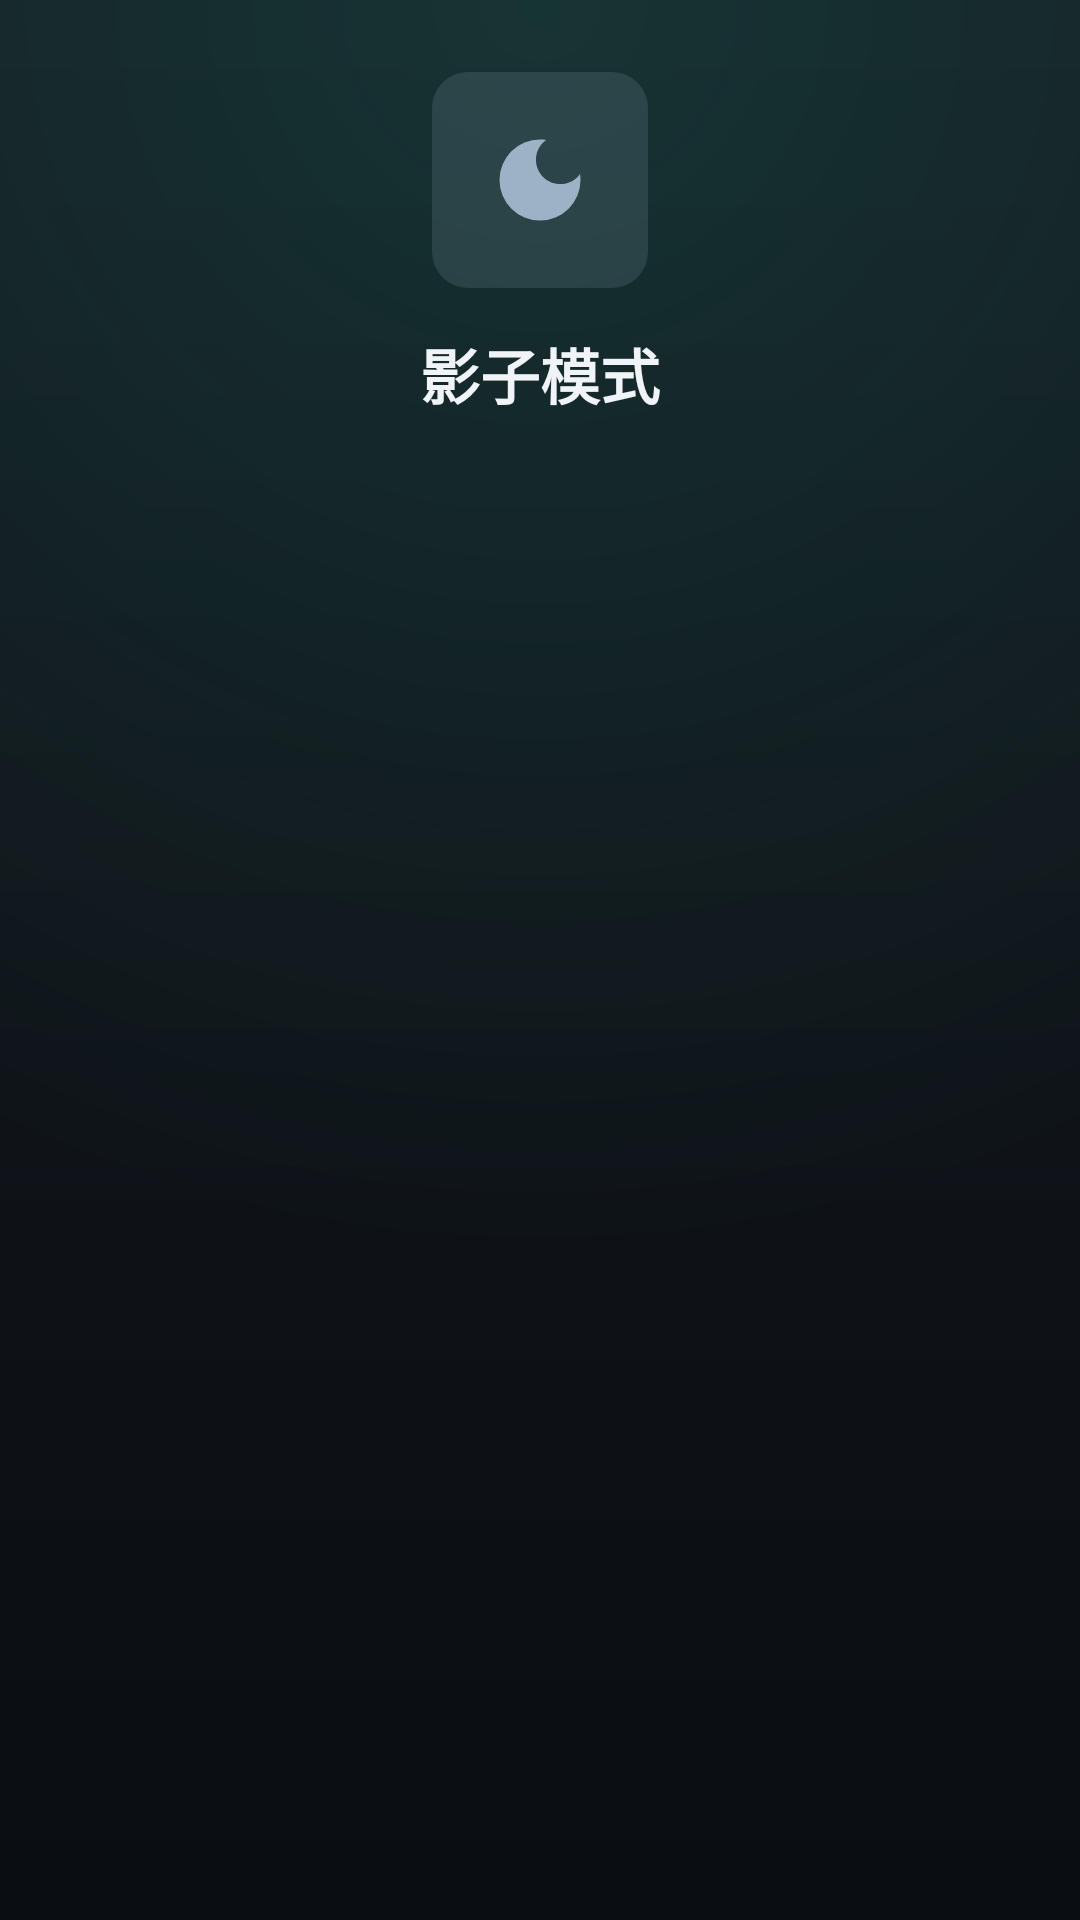

The Android layout XML behind this screen, and the referenced resources:
<!-- AndroidManifest.xml: activity theme Theme.STPatch.NoActionBar -->
<!-- res/layout/activity_shadow.xml -->
<?xml version="1.0" encoding="utf-8"?>
<LinearLayout xmlns:android="http://schemas.android.com/apk/res/android"
    xmlns:app="http://schemas.android.com/apk/res-auto"
    android:layout_width="match_parent"
    android:layout_height="match_parent"
    android:background="@drawable/bg_app"
    android:orientation="vertical">

    
    <LinearLayout
        android:layout_width="match_parent"
        android:layout_height="wrap_content"
        android:orientation="vertical"
        android:gravity="center"
        android:padding="24dp">

        <FrameLayout
            android:layout_width="72dp"
            android:layout_height="72dp"
            android:layout_marginBottom="14dp"
            android:background="@drawable/bg_icon_box"
            android:backgroundTint="@color/st_shadow_box">

            <ImageView
                android:layout_width="36dp"
                android:layout_height="36dp"
                android:layout_gravity="center"
                android:src="@drawable/ic_mode_shadow"
                app:tint="@color/st_shadow" />
        </FrameLayout>

        <TextView
            android:layout_width="wrap_content"
            android:layout_height="wrap_content"
            android:text="影子模式"
            android:textColor="@color/st_text_primary"
            android:textSize="20sp"
            android:textStyle="bold"
            android:layout_marginBottom="16dp" />

        <ProgressBar
            android:id="@+id/shadowProgressBar"
            style="?android:attr/progressBarStyleHorizontal"
            android:layout_width="match_parent"
            android:layout_height="wrap_content"
            android:layout_marginTop="8dp"
            android:layout_marginBottom="10dp"
            android:progressDrawable="@drawable/bg_progress_rounded"
            android:visibility="gone" />

        <TextView
            android:id="@+id/statusText"
            android:layout_width="match_parent"
            android:layout_height="wrap_content"
            android:gravity="center"
            android:textColor="@color/st_text_secondary"
            android:textSize="14sp" />

        <com.google.android.material.button.MaterialButton
            android:id="@+id/startButton"
            style="@style/Widget.STPatch.Button.Primary"
            android:layout_width="match_parent"
            android:layout_height="52dp"
            android:layout_marginTop="18dp"
            android:text="启动影子酒馆"
            app:icon="@drawable/ic_mode_launch"
            app:iconGravity="textStart"
            app:iconPadding="10dp"
            app:iconTint="@color/st_on_accent"
            android:visibility="gone" />

        <com.google.android.material.button.MaterialButton
            android:id="@+id/copyButton"
            style="@style/Widget.STPatch.Button.Tonal"
            android:layout_width="match_parent"
            android:layout_height="48dp"
            android:layout_marginTop="10dp"
            android:text="从 Termux 复制酒馆"
            app:icon="@drawable/ic_mode_migrate"
            app:iconGravity="textStart"
            app:iconPadding="10dp"
            app:iconSize="18dp"
            app:iconTint="@color/st_accent"
            android:visibility="gone" />

        <com.google.android.material.button.MaterialButton
            android:id="@+id/importButton"
            style="@style/Widget.STPatch.Button.Tonal"
            android:layout_width="match_parent"
            android:layout_height="48dp"
            android:layout_marginTop="10dp"
            android:text="导入影子副本"
            app:icon="@drawable/ic_folder"
            app:iconGravity="textStart"
            app:iconPadding="10dp"
            app:iconSize="18dp"
            app:iconTint="@color/st_accent"
            android:visibility="gone" />

        <com.google.android.material.button.MaterialButton
            android:id="@+id/retryButton"
            style="@style/Widget.STPatch.Button.Outlined"
            android:layout_width="wrap_content"
            android:layout_height="44dp"
            android:paddingStart="24dp"
            android:paddingEnd="24dp"
            android:layout_marginTop="12dp"
            android:text="重试"
            app:icon="@drawable/ic_refresh"
            app:iconGravity="textStart"
            app:iconPadding="8dp"
            app:iconSize="16dp"
            app:iconTint="@color/st_accent"
            android:visibility="gone" />

    </LinearLayout>

    
    <LinearLayout
        android:id="@+id/logBox"
        android:layout_width="match_parent"
        android:layout_height="0dp"
        android:layout_weight="1"
        android:orientation="vertical"
        android:layout_marginStart="16dp"
        android:layout_marginEnd="16dp"
        android:layout_marginBottom="16dp"
        android:visibility="gone">

        <LinearLayout
            android:layout_width="match_parent"
            android:layout_height="wrap_content"
            android:orientation="horizontal"
            android:gravity="center_vertical"
            android:layout_marginBottom="8dp">

            <TextView
                android:layout_width="0dp"
                android:layout_height="wrap_content"
                android:layout_weight="1"
                android:text="启动日志"
                android:textColor="@color/st_accent"
                android:textSize="12sp"
                android:textStyle="bold"
                android:letterSpacing="0.08" />

            <com.google.android.material.button.MaterialButton
                android:id="@+id/copyLogButton"
                style="@style/Widget.STPatch.Button.Tonal"
                android:layout_width="wrap_content"
                android:layout_height="32dp"
                android:minWidth="0dp"
                android:paddingStart="16dp"
                android:paddingEnd="16dp"
                android:insetTop="0dp"
                android:insetBottom="0dp"
                android:text="复制"
                android:textSize="11sp"
                app:cornerRadius="10dp" />

        </LinearLayout>

        <ScrollView
            android:id="@+id/logScrollView"
            android:layout_width="match_parent"
            android:layout_height="0dp"
            android:layout_weight="1"
            android:background="@drawable/bg_log_console"
            android:padding="10dp"
            android:overScrollMode="never">

            <TextView
                android:id="@+id/logTextView"
                android:layout_width="match_parent"
                android:layout_height="wrap_content"
                android:textColor="@color/st_log_text"
                android:textSize="10sp"
                android:fontFamily="monospace"
                android:textIsSelectable="true"
                android:lineSpacingExtra="1dp" />

        </ScrollView>

    </LinearLayout>

</LinearLayout>
<!-- resources referenced by this layout -->
<resources>
  <color name="st_accent">#FF2BDFAF</color>
  <color name="st_log_text">#FFC7D0D9</color>
  <color name="st_on_accent">#FF052A20</color>
  <color name="st_shadow">#FF9DB2C7</color>
  <color name="st_shadow_box">#299DB2C7</color>
  <color name="st_text_primary">#FFF0F4F8</color>
  <color name="st_text_secondary">#FF98A6B3</color>
  <!-- drawable bg_icon_box (drawable) -->
  <?xml version="1.0" encoding="utf-8"?>
  <shape xmlns:android="http://schemas.android.com/apk/res/android"
      android:shape="rectangle">
      <corners android:radius="12dp" />
      <solid android:color="#FFFFFFFF" />
  </shape>
  <!-- drawable bg_log_console (drawable) -->
  <?xml version="1.0" encoding="utf-8"?>
  <shape xmlns:android="http://schemas.android.com/apk/res/android"
      android:shape="rectangle">
      <corners android:radius="14dp" />
      <solid android:color="@color/st_console" />
      <stroke android:width="1dp" android:color="@color/st_card_stroke" />
  </shape>
  <!-- drawable ic_folder (drawable) -->
  <?xml version="1.0" encoding="utf-8"?>
  <vector xmlns:android="http://schemas.android.com/apk/res/android"
      android:width="24dp"
      android:height="24dp"
      android:viewportWidth="24"
      android:viewportHeight="24">
      <path
          android:fillColor="#FFFFFFFF"
          android:pathData="M10,4L4,4c-1.1,0 -1.99,0.9 -1.99,2L2,18c0,1.1 0.9,2 2,2h16c1.1,0 2,-0.9 2,-2L22,8c0,-1.1 -0.9,-2 -2,-2h-8l-2,-2z" />
  </vector>
  <!-- drawable ic_mode_migrate (drawable) -->
  <?xml version="1.0" encoding="utf-8"?>
  <vector xmlns:android="http://schemas.android.com/apk/res/android"
      android:width="24dp"
      android:height="24dp"
      android:viewportWidth="24"
      android:viewportHeight="24">
      <path
          android:fillColor="#FFFFFFFF"
          android:pathData="M19,9h-4L15,3L9,3v6L5,9l7,7 7,-7zM5,18v2h14v-2L5,18z" />
  </vector>
  <!-- drawable ic_mode_shadow (drawable) -->
  <?xml version="1.0" encoding="utf-8"?>
  <vector xmlns:android="http://schemas.android.com/apk/res/android"
      android:width="24dp"
      android:height="24dp"
      android:viewportWidth="24"
      android:viewportHeight="24">
      <path
          android:fillColor="#FFFFFFFF"
          android:pathData="M12,3a9,9 0 1,0 9,9c0,-0.46 -0.04,-0.92 -0.1,-1.36 -0.98,1.37 -2.58,2.26 -4.4,2.26 -2.98,0 -5.4,-2.42 -5.4,-5.4 0,-1.81 0.89,-3.42 2.26,-4.4 -0.44,-0.06 -0.9,-0.1 -1.36,-0.1z" />
  </vector>
  <style name="Widget.STPatch.Button.Outlined" parent="Widget.MaterialComponents.Button.OutlinedButton">
          <item name="android:textSize">14sp</item>
          <item name="cornerRadius">14dp</item>
          <item name="strokeColor">@color/st_card_stroke</item>
          <item name="strokeWidth">1dp</item>
          <item name="android:textColor">@color/st_text_primary</item>
          <item name="rippleColor">@color/st_ripple</item>
          <item name="android:insetTop">0dp</item>
          <item name="android:insetBottom">0dp</item>
      </style>
  <style name="Widget.STPatch.Button.Tonal" parent="Widget.MaterialComponents.Button.UnelevatedButton">
          <item name="android:textSize">14sp</item>
          <item name="cornerRadius">14dp</item>
          <item name="backgroundTint">@color/st_tonal</item>
          <item name="android:textColor">@color/st_text_primary</item>
          <item name="rippleColor">@color/st_ripple</item>
          <item name="android:insetTop">0dp</item>
          <item name="android:insetBottom">0dp</item>
      </style>
  <style name="Theme.STPatch.NoActionBar">
          <item name="windowActionBar">false</item>
          <item name="windowNoTitle">true</item>
      </style>
  <color name="st_bg_gradient_top">#FF161B22</color>
  <color name="st_bg_gradient_bottom">#FF0A0D11</color>
  <color name="st_console">#FF0A0D12</color>
  <color name="st_card_stroke">#FF232B36</color>
  <color name="st_progress_track">#FF232B34</color>
  <color name="st_ripple">#332BDFAF</color>
  <color name="st_tonal">#FF1C232C</color>
</resources>
